Photos from the image-classification dataset "dataset" in the GitHub repository martinsaxa/jute-disease-dataset. Its 5 classes are: dieback, fresh, holed, mosaic, stem soft rot.

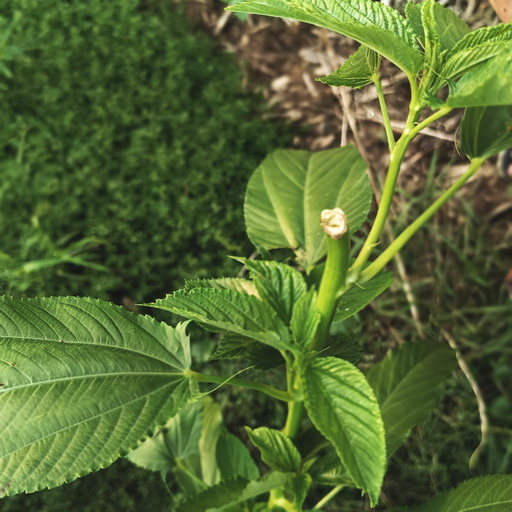
Label: stem soft rot

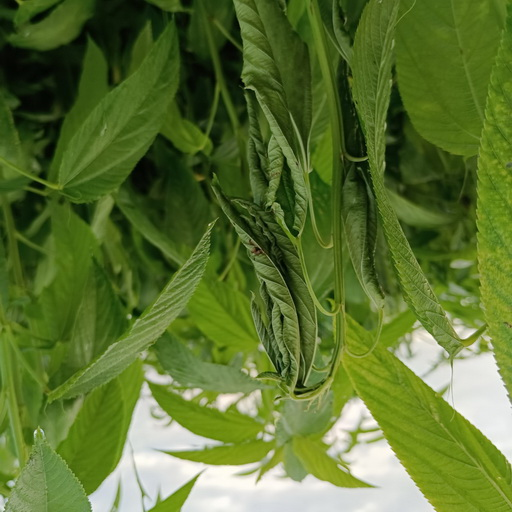
Label: dieback

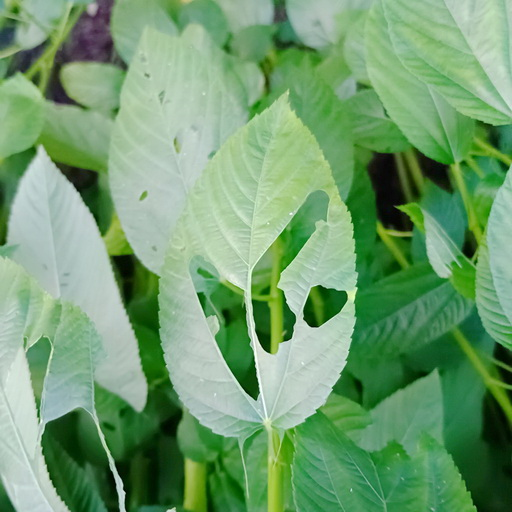
Label: holed

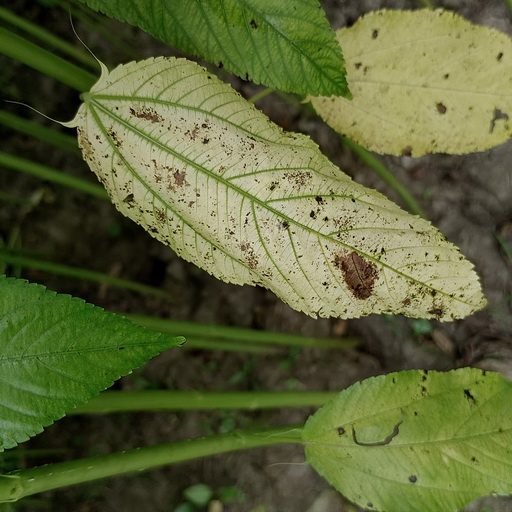
Label: mosaic

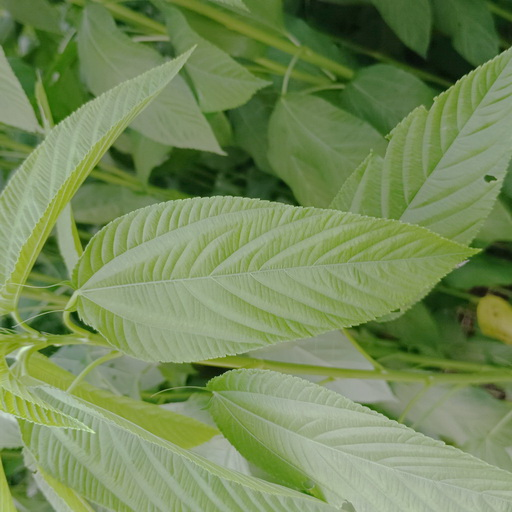
Label: fresh

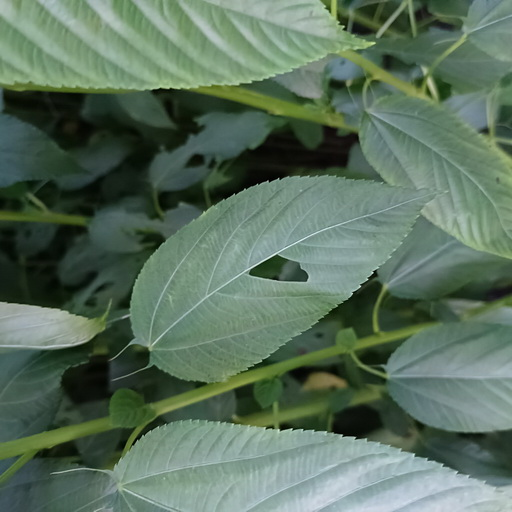
Label: holed
